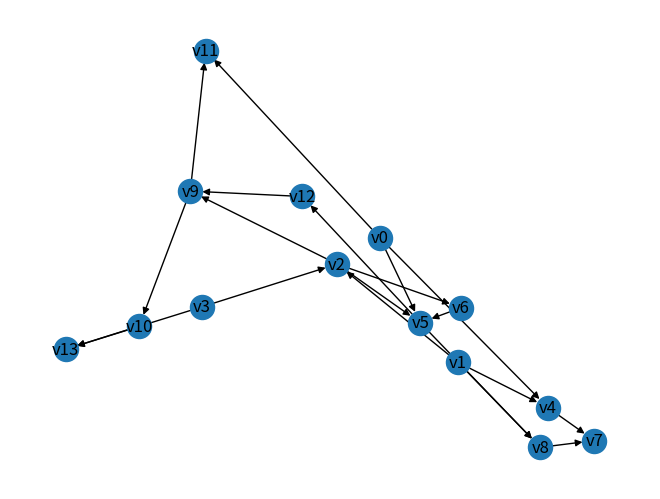

The matplotlib source for this figure:
# 有向图中的遍历，若在图中有 a->b 的一条边，则遍历序列中a必定要在b的前面
# 拓扑排序是节点的非唯一排列，从u到v的边意味着u以拓扑排序顺序出现在v之前

# shortest_paths 最短路径

import networkx as nx
import matplotlib.pyplot as plt
import numpy as np
graph = [('v0', 'v4'), ('v0', 'v5'), ('v0', 'v11'),
         ('v1', 'v2'), ('v1', 'v4'), ('v1', 'v8'),
         ('v2', 'v5'), ('v2', 'v6'), ('v2', 'v9'),
         ('v3', 'v2'), ('v3', 'v13'), 
         ('v4', 'v7'), 
         ('v5', 'v8'), ('v5', 'v12'), 
         ('v6', 'v5'), 
         ('v8', 'v7'), 
         ('v9', 'v10'), ('v9', 'v11'), 
         ('v10', 'v13'), 
         ('v12', 'v9')]


class Topologic:
    def __init__(self, G=None):
        self.G = G if G else self.createGraph()
        self.nodes = list(self.G.nodes)
        self.number_of_nodes = self.G.number_of_nodes()

        print('networkx: ', list(nx.topological_sort(self.G)))
        print('topologic: ', self.topologic())
        self.draw()

    def createGraph(self):
        G = nx.DiGraph()
        G.add_edges_from(graph)

        return G

    # https://www.cnblogs.com/zhaojieyu/p/8543136.html
    def topologic(self):
        in_degrees = dict((u,0) for u in self.nodes)   #初始化所有顶点入度为0
        for u in self.nodes:
            for v in self.G[u]:
                in_degrees[v] += 1       #计算每个顶点的入度
        nodes_0 = [u for u in in_degrees if in_degrees[u] == 0]   # 筛选入度为0的顶点

        sequence = []
        while nodes_0:
            u = nodes_0.pop()  # 选择方式不同，序列结果也不一样，但都满足要求
            sequence.append(u)
            for v in self.G[u]:
                in_degrees[v] -= 1       #移除其所有指向
                if in_degrees[v] == 0:
                    nodes_0.append(v)          #再次筛选入度为0的顶点
        if len(sequence) == self.number_of_nodes:       #如果循环结束后存在非0入度的顶点说明图中有环，不存在拓扑排序
            return sequence
        else:
            print("there's a circle.")
            return None
          
    def draw(self):
        nx.draw(self.G, with_labels=True)
        plt.show()


if __name__ == '__main__':
    Topologic()        
